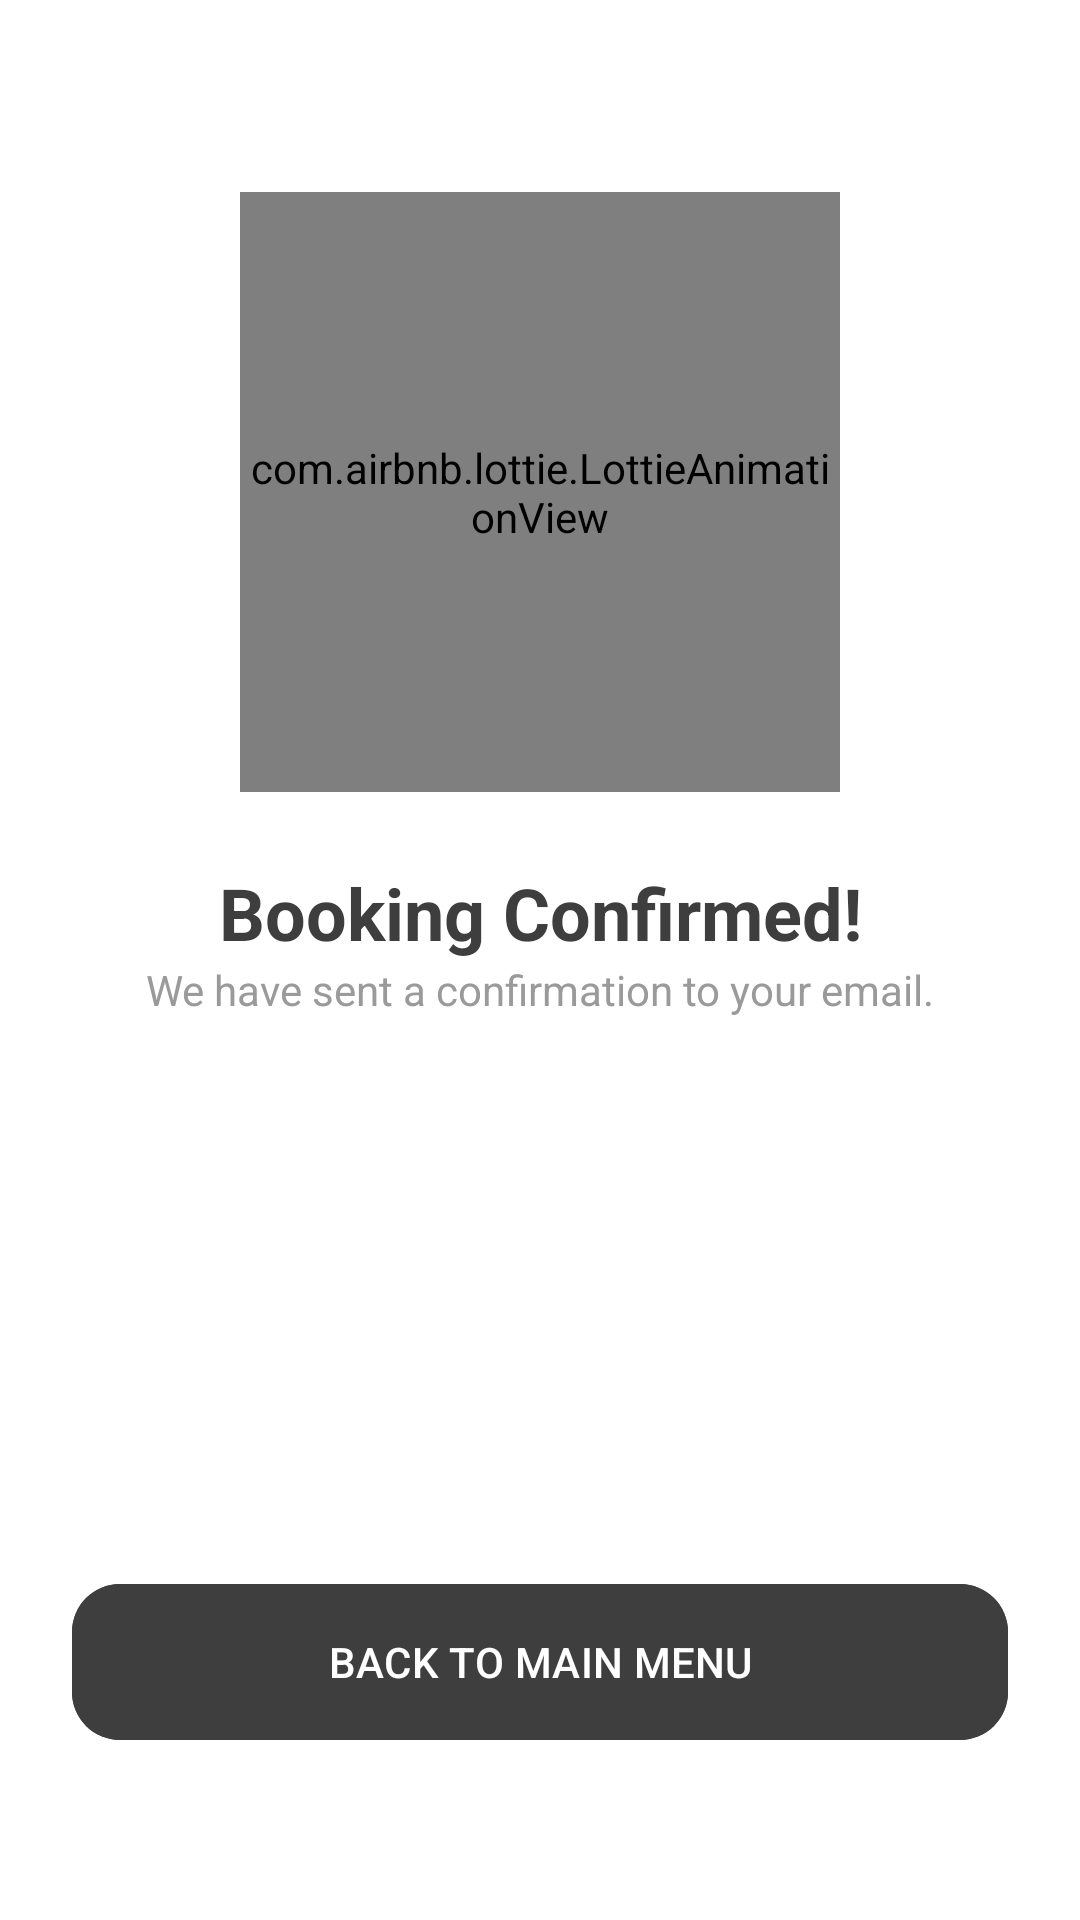

Here is an Android app screen rendered from its layout file. Give the layout XML and the strings, colors and styles it references.
<!-- AndroidManifest.xml: application theme Theme.ManicureAR -->
<!-- res/layout/fragment_booking_success.xml -->
<?xml version="1.0" encoding="utf-8"?>
<androidx.constraintlayout.widget.ConstraintLayout xmlns:android="http://schemas.android.com/apk/res/android"
    xmlns:app="http://schemas.android.com/apk/res-auto"
    android:layout_width="match_parent"
    android:layout_height="match_parent"
    android:background="@color/card_bg"
    android:padding="24dp">

    <com.airbnb.lottie.LottieAnimationView
        android:id="@+id/lavSuccess"
        android:layout_width="200dp"
        android:layout_height="200dp"
        android:layout_marginTop="40dp"
        app:lottie_rawRes="@raw/booking_success"
        app:lottie_autoPlay="true"
        app:lottie_loop="false"
        app:layout_constraintTop_toTopOf="parent"
        app:layout_constraintStart_toStartOf="parent"
        app:layout_constraintEnd_toEndOf="parent" />

    <TextView
        android:id="@+id/tvSuccessTitle"
        android:layout_width="wrap_content"
        android:layout_height="wrap_content"
        android:text="Booking Confirmed!"
        android:textSize="24sp"
        android:textStyle="bold"
        android:textColor="@color/text_main"
        android:layout_marginTop="24dp"
        app:layout_constraintTop_toBottomOf="@id/lavSuccess"
        app:layout_constraintStart_toStartOf="parent"
        app:layout_constraintEnd_toEndOf="parent" />

    <TextView
        android:id="@+id/tvSuccessSubtitle"
        android:layout_width="wrap_content"
        android:layout_height="wrap_content"
        android:text="We have sent a confirmation to your email."
        android:textSize="14sp"
        android:textColor="@color/text_hint"
        android:gravity="center"
        app:layout_constraintTop_toBottomOf="@id/tvSuccessTitle"
        app:layout_constraintStart_toStartOf="parent"
        app:layout_constraintEnd_toEndOf="parent" />

    <com.google.android.material.button.MaterialButton
        android:id="@+id/btnBackToHome"
        android:layout_width="match_parent"
        android:layout_height="60dp"
        android:text="BACK TO MAIN MENU"
        android:backgroundTint="@color/text_main"
        app:cornerRadius="16dp"
        app:layout_constraintBottom_toBottomOf="parent"
        android:layout_marginBottom="32dp" />

</androidx.constraintlayout.widget.ConstraintLayout>
<!-- resources referenced by this layout -->
<resources>
  <color name="card_bg">#FFFFFF</color>
  <color name="text_hint">#9A9A9A</color>
  <color name="text_main">#3E3E3E</color>
  <style name="Theme.ManicureAR" parent="Base.Theme.ManicureAR" />
  <style name="Base.Theme.ManicureAR" parent="Theme.Material3.DayNight.NoActionBar">
          
          
      </style>
</resources>
